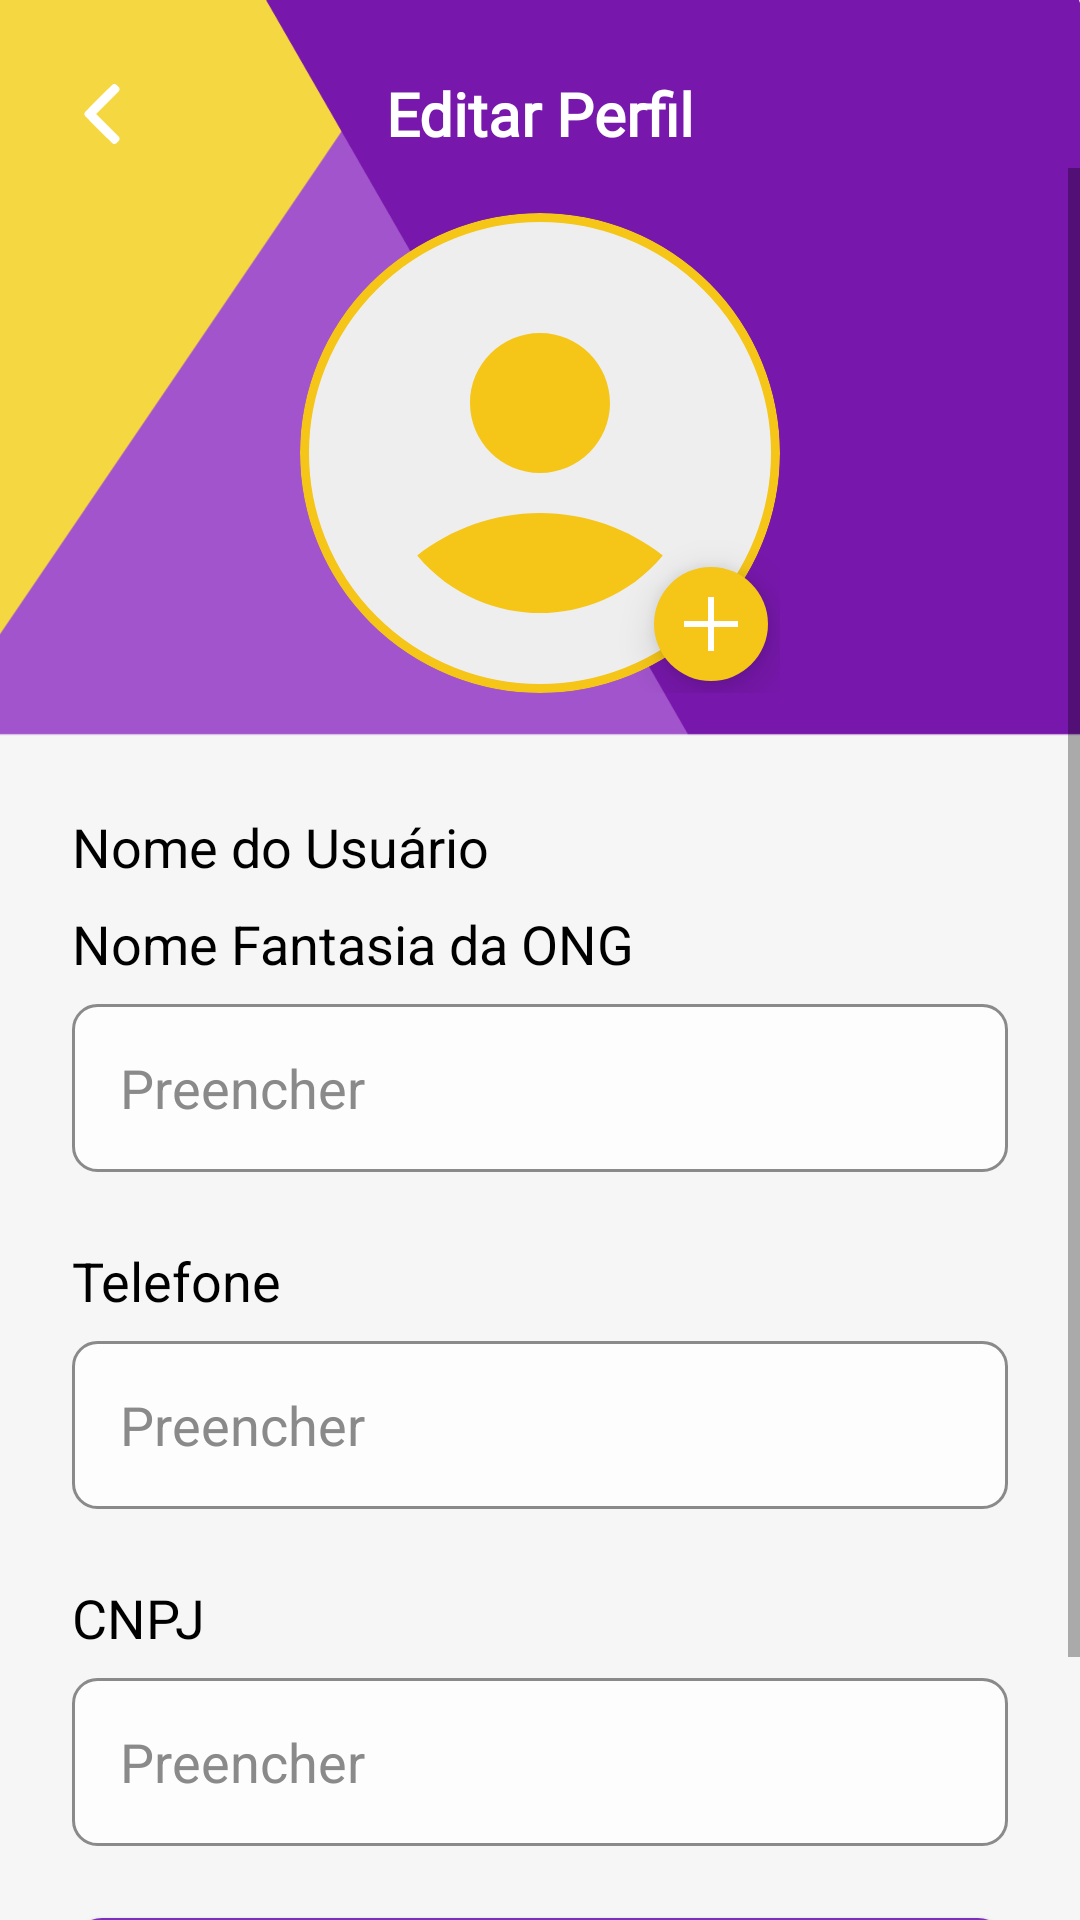

This screen was rendered from an Android layout file. Write that file and the resources it references.
<!-- AndroidManifest.xml: application theme Theme.AndroidAppTemplate -->
<!-- res/layout/fragment_editar_perfil.xml -->
<?xml version="1.0" encoding="utf-8"?>
<androidx.constraintlayout.widget.ConstraintLayout
    xmlns:android="http://schemas.android.com/apk/res/android"
    xmlns:app="http://schemas.android.com/apk/res-auto"
    xmlns:tools="http://schemas.android.com/tools"
    android:layout_width="match_parent"
    android:layout_height="match_parent"
    android:background="@drawable/bg_perfil"
    android:fitsSystemWindows="true"
    tools:context=".ui.usuario.PerfilUsuarioFragment">

    
    <LinearLayout
        android:id="@+id/headerEditarPerfil"
        android:layout_width="match_parent"
        android:layout_height="wrap_content"
        android:gravity="center_vertical"
        android:orientation="horizontal"
        android:paddingHorizontal="16dp"
        android:paddingTop="20dp"
        app:layout_constraintTop_toTopOf="parent">

        <ImageView
            android:id="@+id/btnVoltar"
            android:layout_width="36dp"
            android:layout_height="36dp"
            android:background="@drawable/bg_btn_voltar"
            android:padding="8dp"
            android:src="@drawable/ic_arrow_back"
            android:scaleX="-1"
            android:contentDescription="Voltar"
            app:tint="#FFFFFF" />

        <TextView
            android:layout_width="0dp"
            android:layout_height="wrap_content"
            android:layout_weight="1"
            android:fontFamily="@font/poppins_bold"
            android:gravity="center"
            android:text="Editar Perfil"
            android:textColor="#FFFFFF"
            android:textSize="20sp"
            android:textStyle="bold" />

        <View
            android:layout_width="36dp"
            android:layout_height="36dp" />

    </LinearLayout>

    <ScrollView
        android:layout_width="match_parent"
        android:layout_height="0dp"
        android:fillViewport="true"
        app:layout_constraintTop_toBottomOf="@id/headerEditarPerfil"
        app:layout_constraintBottom_toBottomOf="parent">

        <LinearLayout
            android:layout_width="match_parent"
            android:layout_height="wrap_content"
            android:orientation="vertical">


            <LinearLayout
                android:layout_width="match_parent"
                android:layout_height="190dp"
                android:gravity="center"
                android:orientation="vertical">

                <FrameLayout
                    android:layout_width="160dp"
                    android:layout_height="160dp">


                    <ImageView
                        android:id="@+id/imageViewUsuario"
                        android:layout_width="160dp"
                        android:layout_height="160dp"
                        android:background="@drawable/bg_avatar_circle"
                        android:clipToOutline="true"
                        android:scaleType="centerCrop"
                        android:src="@drawable/ic_profile_yellow" />


                    <ImageButton
                        android:id="@+id/editarFoto"
                        android:layout_width="38dp"
                        android:layout_height="38dp"
                        android:layout_gravity="bottom|end"
                        android:layout_margin="4dp"
                        android:background="@drawable/bg_add_photo_button"
                        android:contentDescription="Editar foto"
                        android:padding="6dp"
                        android:elevation="8dp"
                        android:src="@drawable/ic_add_custom" />

                </FrameLayout>

            </LinearLayout>


            <LinearLayout
                android:layout_width="match_parent"
                android:layout_height="wrap_content"
                android:background="@drawable/bg_rounded_white"
                android:orientation="vertical"
                android:padding="24dp">


                <TextView
                    android:id="@+id/textViewUsuario"
                    android:layout_width="wrap_content"
                    android:layout_height="wrap_content"
                    android:layout_marginBottom="8dp"
                    android:text="Nome do Usuário"
                    android:textColor="#000000"
                    android:textSize="18sp" />


                <TextView
                    android:id="@+id/textViewOng"
                    android:layout_width="wrap_content"
                    android:layout_height="wrap_content"
                    android:layout_marginBottom="8dp"
                    android:text="Nome Fantasia da ONG"
                    android:textColor="#000000"
                    android:textSize="18sp" />

                <EditText
                    android:id="@+id/editTextName"
                    android:layout_width="match_parent"
                    android:layout_height="56dp"
                    android:layout_marginBottom="24dp"
                    android:background="@drawable/edittext_background"
                    android:hint="Preencher"
                    android:paddingHorizontal="16dp"
                    android:textColor="#000000"
                    android:textColorHint="#8A8A8A" />


                <TextView
                    android:layout_width="wrap_content"
                    android:layout_height="wrap_content"
                    android:layout_marginBottom="8dp"
                    android:text="Telefone"
                    android:textColor="#000000"
                    android:textSize="18sp" />

                <EditText
                    android:id="@+id/editTextTelefone"
                    android:layout_width="match_parent"
                    android:layout_height="56dp"
                    android:layout_marginBottom="24dp"
                    android:background="@drawable/edittext_background"
                    android:hint="Preencher"
                    android:inputType="phone"
                    android:paddingHorizontal="16dp"
                    android:textColor="#000000"
                    android:textColorHint="#8A8A8A" />


                <TextView
                    android:id="@+id/textViewCNPJ"
                    android:layout_width="wrap_content"
                    android:layout_height="wrap_content"
                    android:layout_marginBottom="8dp"
                    android:text="CNPJ"
                    android:textColor="#000000"
                    android:textSize="18sp" />

                <EditText
                    android:id="@+id/editTextCNPJ"
                    android:layout_width="match_parent"
                    android:layout_height="56dp"
                    android:layout_marginBottom="24dp"
                    android:background="@drawable/edittext_background"
                    android:hint="Preencher"
                    android:inputType="number"
                    android:paddingHorizontal="16dp"
                    android:textColor="#000000"
                    android:textColorHint="#8A8A8A" />


                <Button
                    android:id="@+id/buttonSalvar"
                    android:layout_width="match_parent"
                    android:layout_height="56dp"
                    android:layout_marginBottom="24dp"
                    android:background="@drawable/bg_button_purple"
                    android:fontFamily="@font/poppins_bold"
                    android:text="Confirmar"
                    android:textColor="#FFFFFF"
                    android:textStyle="bold" />

            </LinearLayout>

        </LinearLayout>

    </ScrollView>

</androidx.constraintlayout.widget.ConstraintLayout>
<!-- resources referenced by this layout -->
<resources>
  <!-- drawable bg_add_photo_button (drawable) -->
  <?xml version="1.0" encoding="utf-8"?>
  <shape xmlns:android="http://schemas.android.com/apk/res/android"
      android:shape="oval">
  
      <solid android:color="#F5C518"/>
  
  </shape>
  <!-- drawable bg_avatar_circle (drawable) -->
  <?xml version="1.0" encoding="utf-8"?>
  <shape xmlns:android="http://schemas.android.com/apk/res/android"
      android:shape="oval">
      <solid android:color="#Eeeeee" />
      <stroke android:width="3dp" android:color="#F5C518" />
  </shape>
  <!-- drawable bg_button_purple (drawable) -->
  <?xml version="1.0" encoding="utf-8"?>
  <shape xmlns:android="http://schemas.android.com/apk/res/android"
      android:shape="rectangle">
      <solid android:color="#7B2FBE" />
      <corners android:radius="10dp" />
  </shape>
  <!-- drawable bg_perfil: jpg bitmap (drawable, 45440 bytes) -->
  <!-- drawable edittext_background (drawable) -->
  <?xml version="1.0" encoding="utf-8"?>
  <shape xmlns:android="http://schemas.android.com/apk/res/android">
  
      <solid android:color="#FDFDFD"/>
  
      <corners android:radius="8dp"/>
  
      <stroke
          android:width="1dp"
          android:color="#8A8A8A"/>
  
  </shape>
  <!-- drawable ic_add_custom (drawable) -->
  <vector xmlns:android="http://schemas.android.com/apk/res/android"
      android:width="24dp"
      android:height="24dp"
      android:viewportWidth="24"
      android:viewportHeight="24">
    <path
        android:pathData="M3,13h8v8h2v-8h8v-2h-8V3h-2v8H3z"
        android:fillColor="#FFFFFF"/>
  </vector>
  <!-- drawable ic_arrow_back (drawable) -->
  <vector xmlns:android="http://schemas.android.com/apk/res/android"
      android:width="512dp"
      android:height="512dp"
      android:viewportWidth="512"
      android:viewportHeight="512"
      android:autoMirrored="true">
  
      <path
          android:pathData="M140,2.2c-4.4,1.7 -7.7,4.4 -17.1,13.7 -14.4,14.3 -16.3,17.7 -16.4,28.6 0,5.8 0.5,9.1 1.9,12 1.3,2.7 33.3,35.5 99.5,101.8l97.6,97.7 -97.7,97.8c-76,76 -98.2,98.7 -99.7,102.2 -1.4,3 -2.1,6.7 -2.1,11 0,10.3 2.9,15.3 16.8,29.1 9.8,9.7 12.7,11.9 17.5,13.7 7.3,2.8 13.1,2.8 20.4,0.1 5.6,-2 10.8,-7.1 123,-119.3 129.7,-129.6 122.3,-121.4 122.3,-134.6 0,-13.2 7.4,-5 -122.3,-134.6 -112.3,-112.3 -117.4,-117.3 -123,-119.3 -7.2,-2.6 -13.6,-2.6 -20.7,0.1z"
          android:fillColor="#7B2FBE"
          android:strokeColor="#00000000"/>
  
  </vector>
  <!-- drawable ic_profile_yellow (drawable) -->
  <vector xmlns:android="http://schemas.android.com/apk/res/android"
      android:width="24dp"
      android:height="24dp"
      android:viewportWidth="24"
      android:viewportHeight="24">
  
      
      <path
          android:fillColor="#F5C518"
          android:pathData="M12,6c1.93,0 3.5,1.57 3.5,3.5S13.93,13 12,13s-3.5,-1.57 -3.5,-3.5S10.07,6 12,6zM12,20c-2.03,0 -4.43,-0.82 -6.14,-2.88C7.55,15.8 9.68,15 12,15s4.45,0.8 6.14,2.12C16.43,19.18 14.03,20 12,20z"/>
  </vector>
  <style name="Theme.AndroidAppTemplate" parent="Theme.MaterialComponents.Light.NoActionBar">
  
          
          <item name="colorPrimary">@color/purple_500</item>
          <item name="colorPrimaryVariant">@color/purple_700</item>
          <item name="colorOnPrimary">@color/white</item>
  
          
          <item name="colorSecondary">@color/teal_200</item>
          <item name="colorSecondaryVariant">@color/teal_700</item>
          <item name="colorOnSecondary">@color/black</item>
  
          
          <item name="android:statusBarColor">?attr/colorPrimaryVariant</item>
  
      </style>
  <color name="purple_500">#a254CC</color>
  <color name="purple_700">#7717AB</color>
  <color name="white">#FFFFFFFF</color>
  <color name="teal_200">#FF03DAC5</color>
  <color name="teal_700">#FF018786</color>
  <color name="black">#FF000000</color>
</resources>
